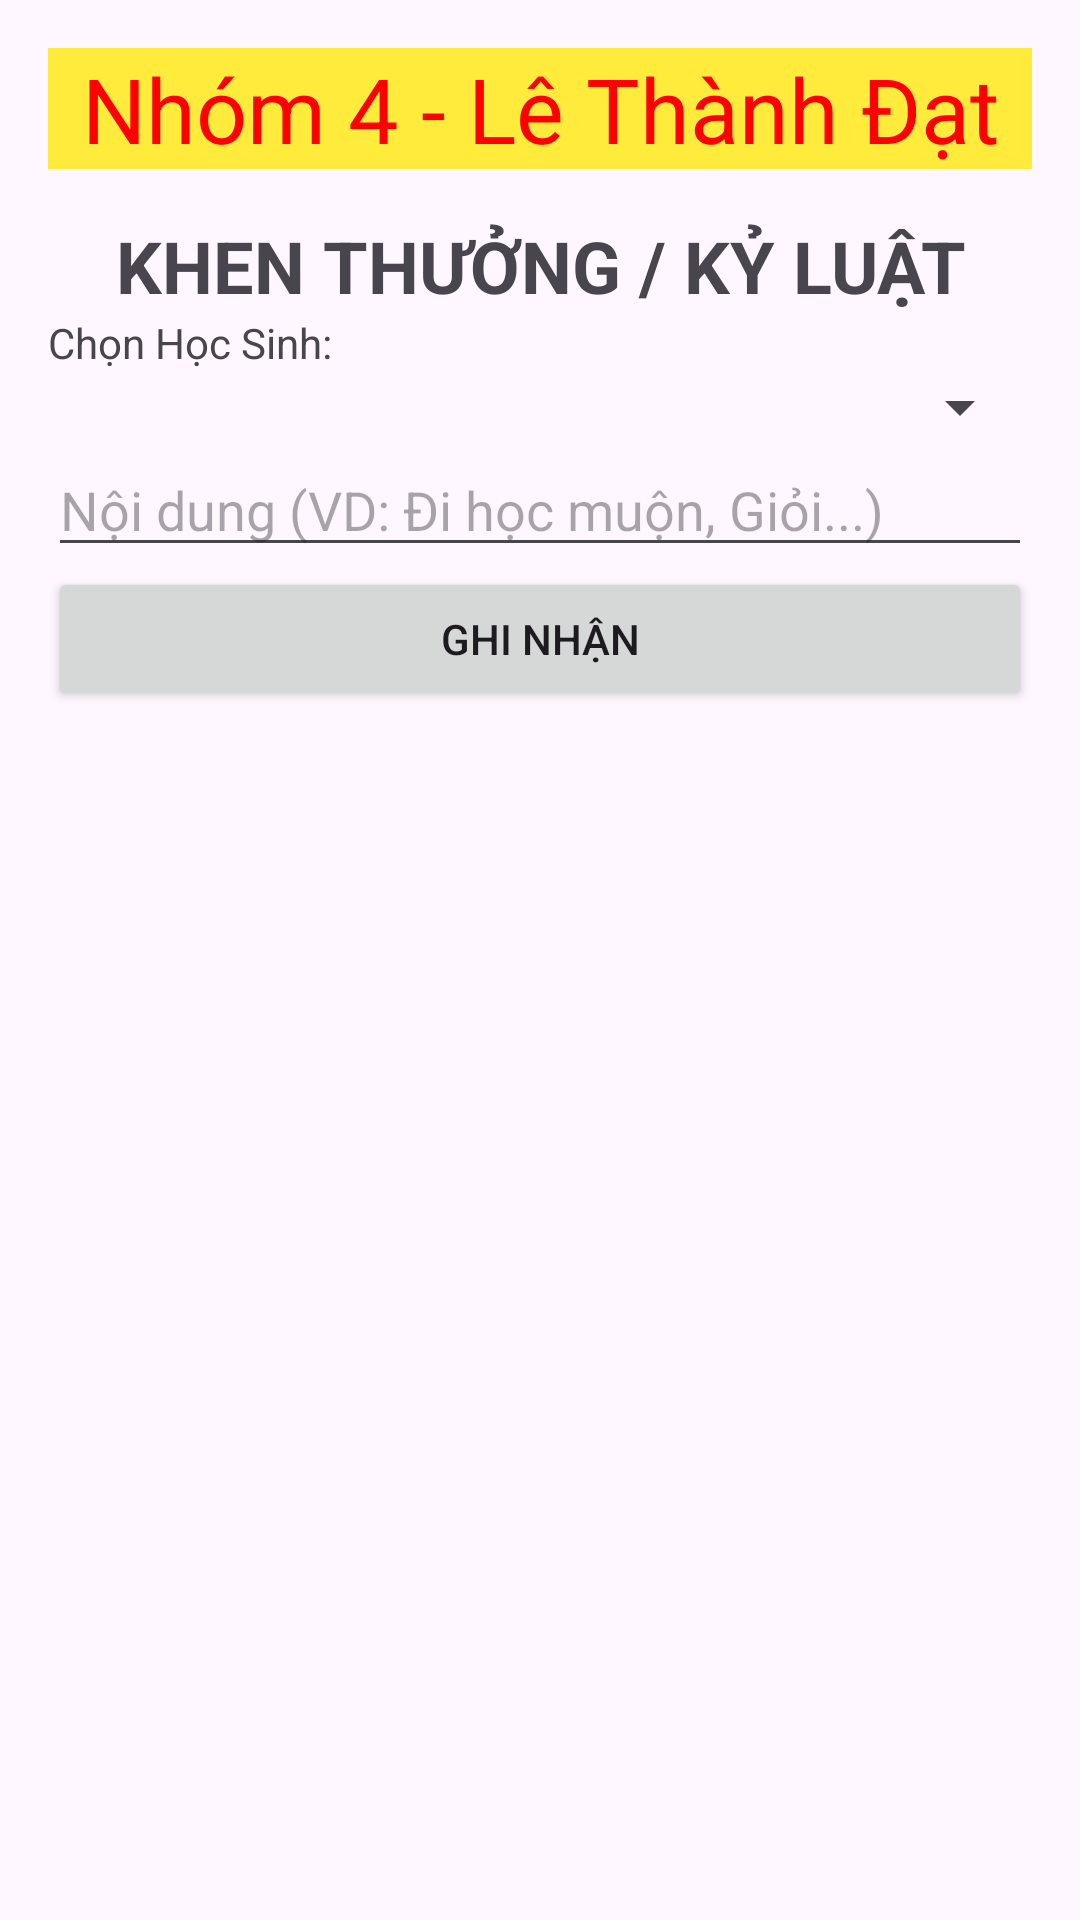

Android layout source for this screen:
<!-- AndroidManifest.xml: application theme Theme.QuanLyTruongHoc -->
<!-- res/layout/activity_quan_ly_hanh_kiem.xml -->
<?xml version="1.0" encoding="utf-8"?>
<LinearLayout xmlns:android="http://schemas.android.com/apk/res/android"
    android:layout_width="match_parent"
    android:layout_height="match_parent"
    android:orientation="vertical"
    android:padding="16dp">
    <TextView
        android:layout_width="match_parent"
        android:layout_height="wrap_content"
        android:text="Nhóm 4 - Lê Thành Đạt"
        android:textColor="#FF0000"
        android:textSize="30dp"
        android:gravity="center"
        android:background="#FFEB3B"
        android:layout_marginBottom="16dp"/>
    <TextView
        android:text="KHEN THƯỞNG / KỶ LUẬT"
        android:textSize="24sp"
        android:textStyle="bold"
        android:gravity="center"
        android:layout_width="match_parent"
        android:layout_height="wrap_content"/>

    <TextView
        android:text="Chọn Học Sinh:"
        android:layout_width="wrap_content"
        android:layout_height="wrap_content"/>
    <Spinner
        android:id="@+id/spnHocSinhHK"
        android:layout_width="match_parent"
        android:layout_height="wrap_content"/>

    <EditText
        android:id="@+id/edtNoiDungHK"
        android:layout_width="match_parent"
        android:layout_height="wrap_content"
        android:hint="Nội dung (VD: Đi học muộn, Giỏi...)" />

    <Button
        android:id="@+id/btnThemHK"
        android:layout_width="match_parent"
        android:layout_height="wrap_content"
        android:text="Ghi nhận" />

    <ListView
        android:id="@+id/lvHanhKiem"
        android:layout_width="match_parent"
        android:layout_height="match_parent"
        android:layout_marginTop="10dp"/>
</LinearLayout>
<!-- resources referenced by this layout -->
<resources>
  <style name="Theme.QuanLyTruongHoc" parent="Base.Theme.QuanLyTruongHoc" />
  <style name="Base.Theme.QuanLyTruongHoc" parent="Theme.Material3.DayNight.NoActionBar">
          
          
      </style>
</resources>
